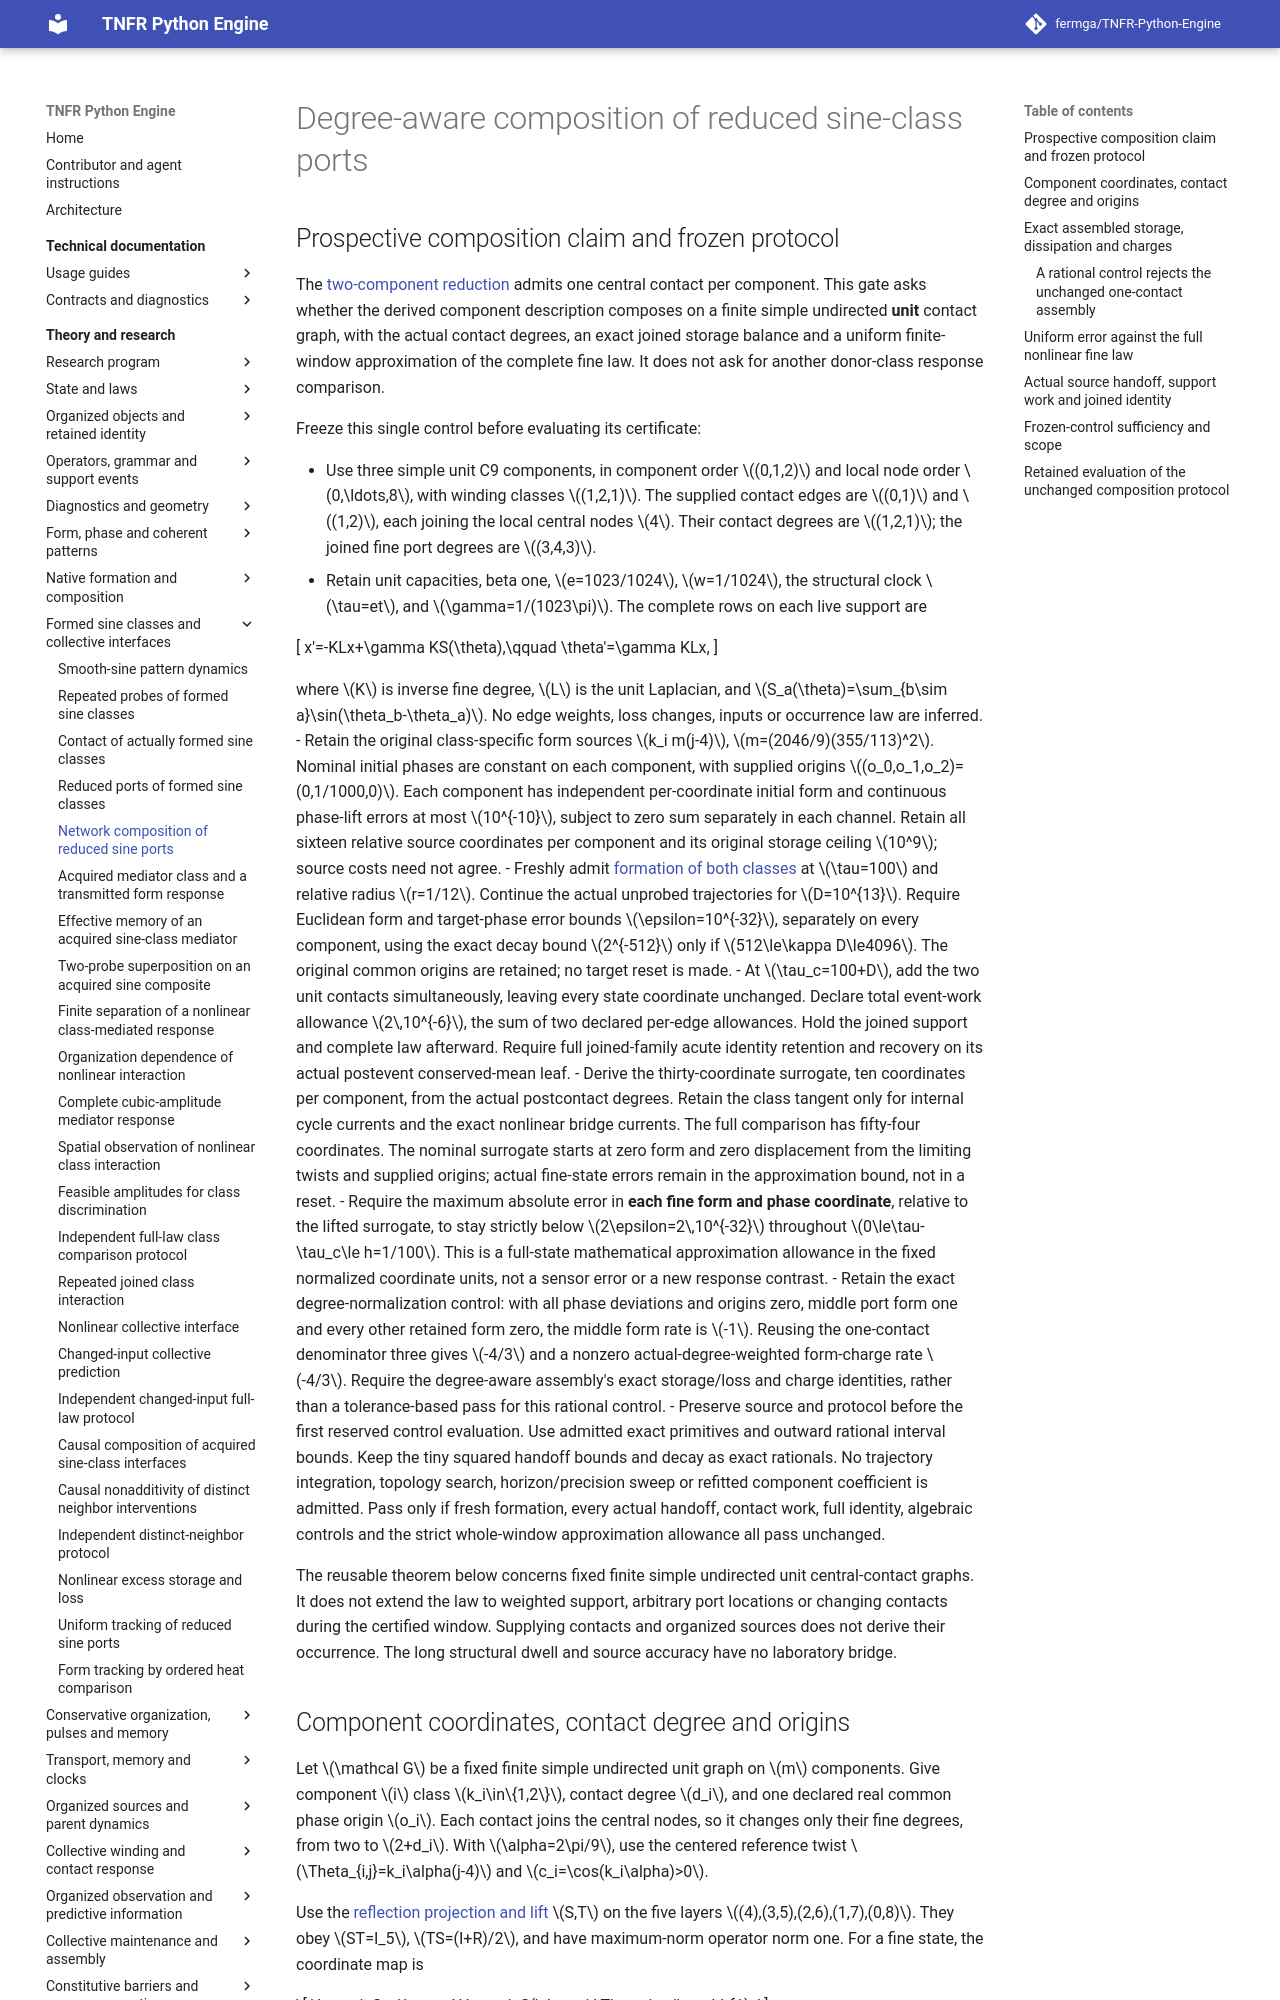

repository: fermga/TNFR-Python-Engine · page: theory/nodal/SINE_REDUCED_PORT_COMPOSITION/index.html · generator: mkdocs

# Degree-aware composition of reduced sine-class ports

<a id="sine-reduced-port-composition"></a>

## Prospective composition claim and frozen protocol

The [two-component reduction](SINE_REDUCED_CLASS_PORTS.md#sine-reduced-class-ports)
admits one central contact per component. This gate asks whether the
derived component description composes on a finite simple undirected
**unit** contact graph, with the actual contact degrees, an exact joined
storage balance and a uniform finite-window approximation of the complete
fine law. It does not ask for another donor-class response comparison.

Freeze this single control before evaluating its certificate:

- Use three simple unit C9 components, in component order \((0,1,2)\)
  and local node order \(0,\ldots,8\), with winding classes
  \((1,2,1)\). The supplied contact edges are \((0,1)\) and \((1,2)\),
  each joining the local central nodes \(4\). Their contact degrees
  are \((1,2,1)\); the joined fine port degrees are \((3,4,3)\).
- Retain unit capacities, beta one, \(e=1023/1024\), \(w=1/1024\),
  the structural clock \(\tau=et\), and \(\gamma=1/(1023\pi)\).
  The complete rows on each live support are
  \[
  x'=-KLx+\gamma KS(\theta),\qquad \theta'=\gamma KLx,
  \]
  where \(K\) is inverse fine degree, \(L\) is the unit Laplacian,
  and \(S_a(\theta)=\sum_{b\sim a}\sin(\theta_b-\theta_a)\).
  No edge weights, loss changes, inputs or occurrence law are inferred.
- Retain the original class-specific form sources
  \(k_i m(j-4)\), \(m=(2046/9)(355/113)^2\). Nominal initial
  phases are constant on each component, with supplied origins
  \((o_0,o_1,o_2)=(0,1/1000,0)\). Each component has independent
  per-coordinate initial form and continuous phase-lift errors at most
  \(10^{-10}\), subject to zero sum separately in each channel.
  Retain all sixteen relative source coordinates per component and
  its original storage ceiling \(10^9\); source costs need not agree.
- Freshly admit [formation of both classes](SINE_PATTERN_DYNAMICS.md#sine-formed-class-pair)
  at \(\tau=100\) and relative radius \(r=1/12\). Continue the
  actual unprobed trajectories for \(D=10^{13}\). Require Euclidean
  form and target-phase error bounds \(\epsilon=10^{-32}\),
  separately on every component, using the exact decay bound
  \(2^{-512}\) only if \(512\le\kappa D\le4096\).
  The original common origins are retained; no target reset is made.
- At \(\tau_c=100+D\), add the two unit contacts simultaneously,
  leaving every state coordinate unchanged. Declare total event-work
  allowance \(2\,10^{-6}\), the sum of two declared per-edge
  allowances. Hold the joined support and complete law afterward.
  Require full joined-family acute identity retention and recovery
  on its actual postevent conserved-mean leaf.
- Derive the thirty-coordinate surrogate, ten coordinates per
  component, from the actual postcontact degrees. Retain the class
  tangent only for internal cycle currents and the exact nonlinear
  bridge currents. The full comparison has fifty-four coordinates.
  The nominal surrogate starts at zero form and zero displacement
  from the limiting twists and supplied origins; actual fine-state
  errors remain in the approximation bound, not in a reset.
- Require the maximum absolute error in **each fine form and phase
  coordinate**, relative to the lifted surrogate, to stay strictly
  below \(2\epsilon=2\,10^{-32}\) throughout
  \(0\le\tau-\tau_c\le h=1/100\). This is a full-state
  mathematical approximation allowance in the fixed normalized
  coordinate units, not a sensor error or a new response contrast.
- Retain the exact degree-normalization control: with all phase
  deviations and origins zero, middle port form one and every other
  retained form zero, the middle form rate is \(-1\). Reusing the
  one-contact denominator three gives \(-4/3\) and a nonzero
  actual-degree-weighted form-charge rate \(-4/3\). Require the
  degree-aware assembly's exact storage/loss and charge identities,
  rather than a tolerance-based pass for this rational control.
- Preserve source and protocol before the first reserved control
  evaluation. Use admitted exact primitives and outward rational
  interval bounds. Keep the tiny squared handoff bounds and decay
  as exact rationals. No trajectory integration, topology search,
  horizon/precision sweep or refitted component coefficient is
  admitted. Pass only if fresh formation, every actual handoff,
  contact work, full identity, algebraic controls and the strict
  whole-window approximation allowance all pass unchanged.

The reusable theorem below concerns fixed finite simple undirected unit
central-contact graphs. It does not extend the law to weighted support,
arbitrary port locations or changing contacts during the certified window.
Supplying contacts and organized sources does not derive their occurrence.
The long structural dwell and source accuracy have no laboratory bridge.
